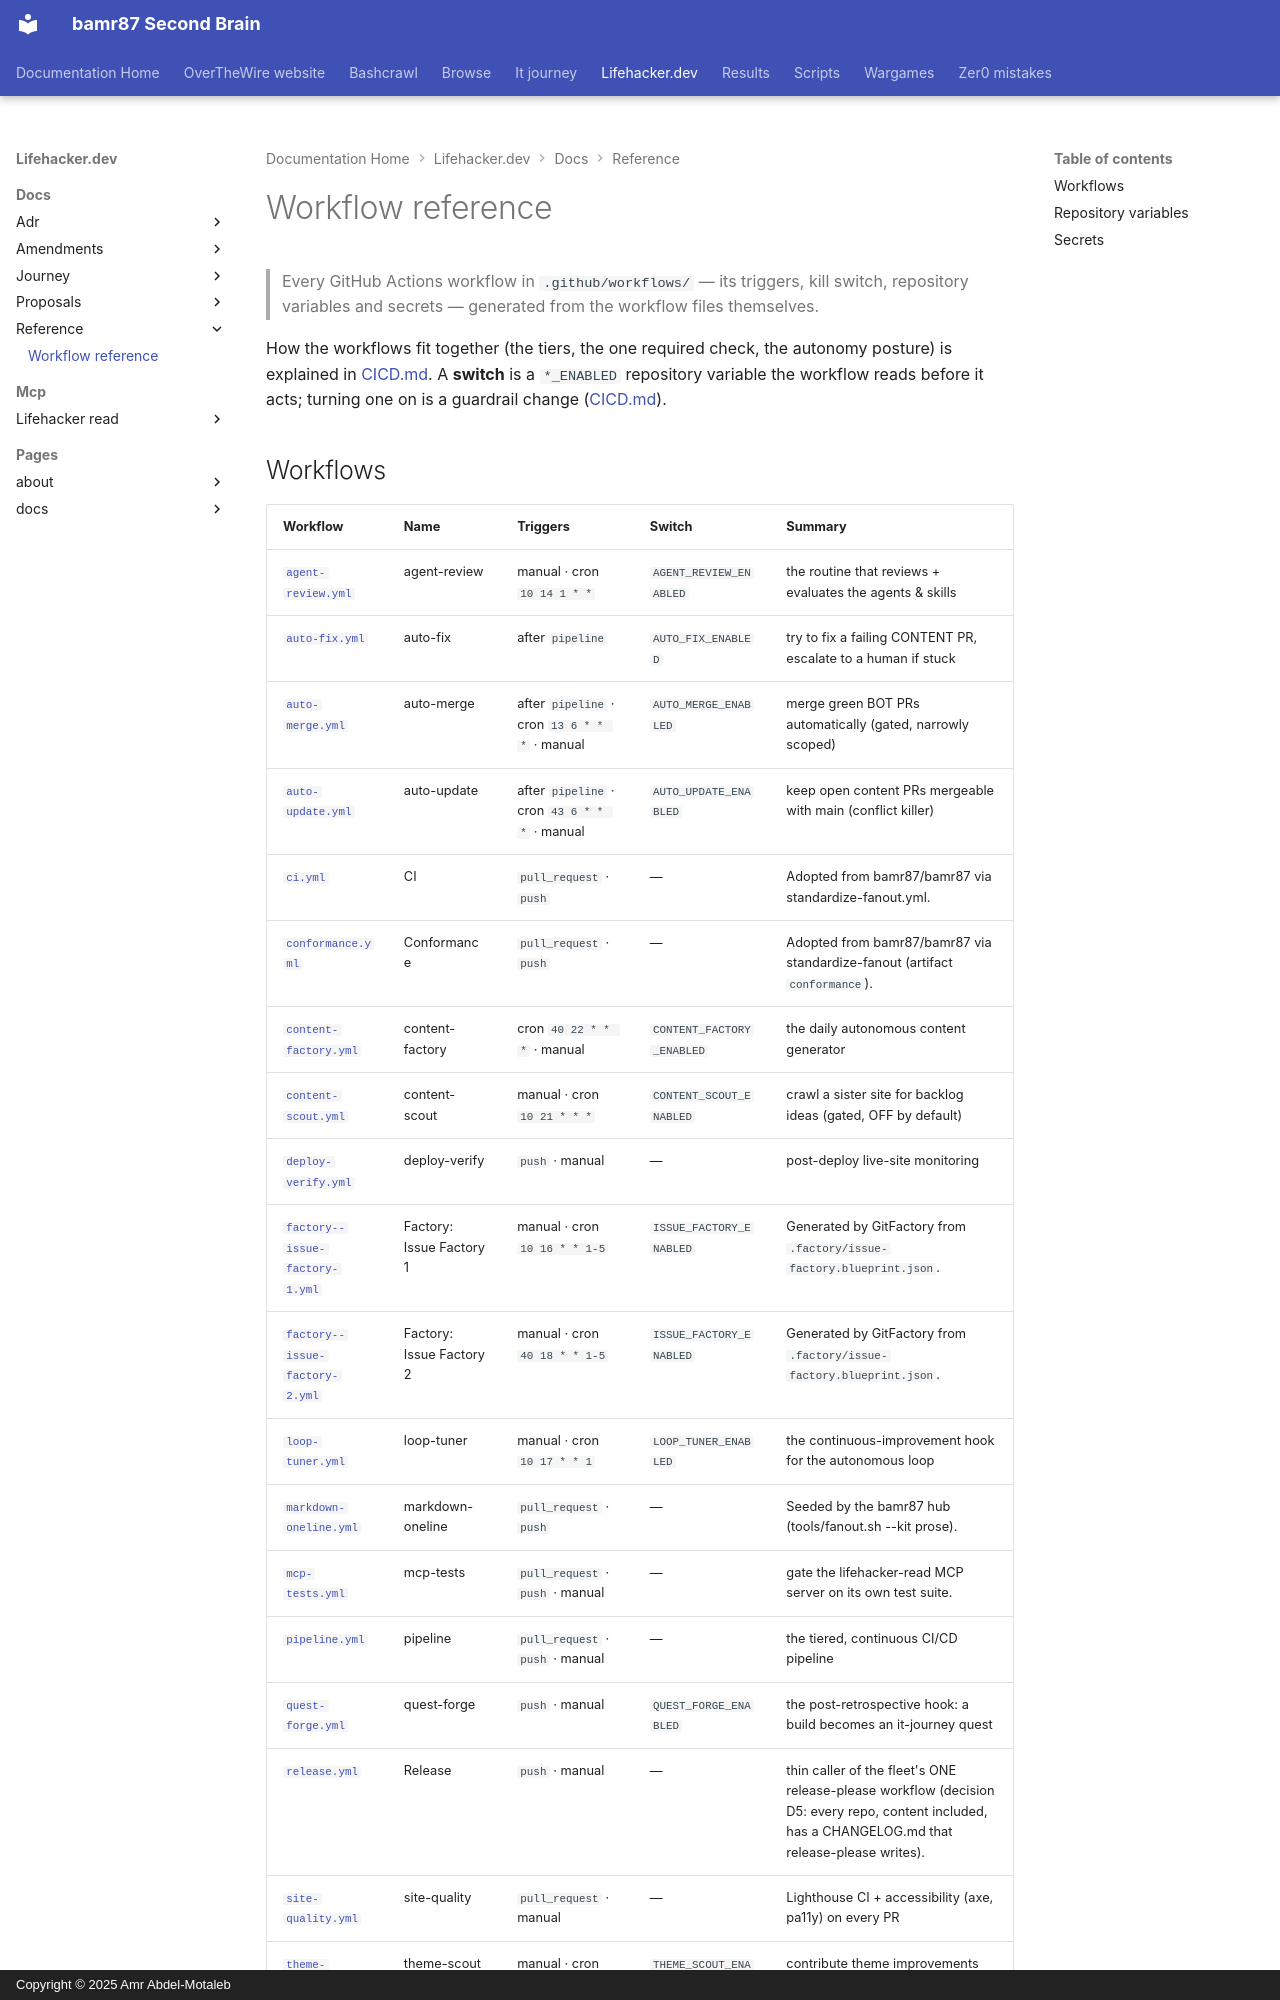

repository: bamr87/README · page: lifehacker.dev/docs/reference/workflows/index.html · generator: mkdocs · copyright: Copyright © 2025 Amr Abdel-Motaleb

---
source_file: docs/reference/workflows.md
source_repo: bamr87/lifehacker.dev
source_url: https://github.com/bamr87/lifehacker.dev/blob/main/docs/reference/workflows.md
title: Workflow reference
---
# Workflow reference

> Every GitHub Actions workflow in `.github/workflows/` — its triggers, kill switch, repository variables and secrets — generated from the workflow files themselves.

How the workflows fit together (the tiers, the one required check, the autonomy posture) is explained in [CICD.md](../CICD.md). A **switch** is a `*_ENABLED` repository variable the workflow reads before it acts; turning one on is a guardrail change ([CICD.md](../CICD.md#turning-on-continuous-autonomy-deliberate)).
